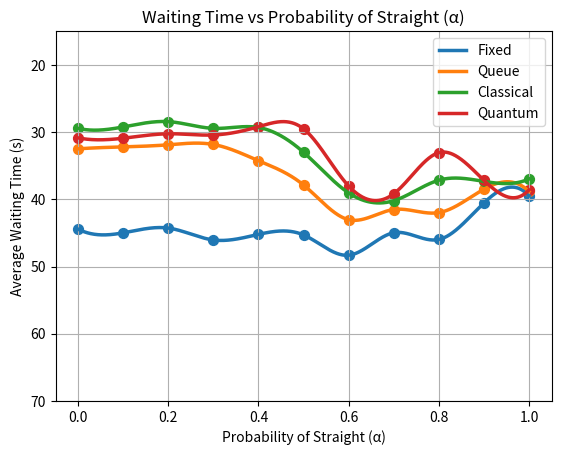

The matplotlib source for this figure:
import matplotlib.pyplot as plt
from scipy.interpolate import make_interp_spline
import numpy as np

alpha = [0, 0.1, 0.2, 0.3, 0.4, 0.5, 0.6, 0.7, 0.8, 0.9, 1.0]
#             0.0    0.1    0.2    0.3    0.4    0.5    0.6    0.7    0.8    0.9    1.0
fixed =     [44.43, 44.98, 44.27, 46.04, 45.21, 45.29, 48.31, 44.97, 45.97, 40.53, 39.47]
queue =     [32.48, 32.19, 31.88, 31.83, 34.24, 37.86, 43.02, 41.51, 41.97, 38.49, 38.82]
classical = [29.43, 29.22, 28.43, 29.43, 29.30, 32.99, 39.04, 40.20, 37.15, 37.32, 36.97]
o_quantum = [30.80, 30.93, 29.00, 30.48, 31.83, 32.26, 38.91, 39.73, 41.43, 42.15, 43.12]

quantum =   [30.85, 30.90, 30.24, 30.42, 29.19, 29.50, 38.01, 39.17, 33.05, 37.16, 38.59]

alpha_smooth = np.linspace(min(alpha), max(alpha), 1000)

fixed_smooth = make_interp_spline(alpha, fixed)(alpha_smooth)
queue_smooth = make_interp_spline(alpha, queue)(alpha_smooth)
classical_smooth = make_interp_spline(alpha, classical)(alpha_smooth)
quantum_smooth = make_interp_spline(alpha, quantum)(alpha_smooth)

plt.figure()

plt.plot(alpha_smooth, fixed_smooth, linewidth=2.5, label='Fixed')
plt.plot(alpha_smooth, queue_smooth, linewidth=2.5, label='Queue')
plt.plot(alpha_smooth, classical_smooth, linewidth=2.5, label='Classical')
plt.plot(alpha_smooth, quantum_smooth, linewidth=2.5, label='Quantum')

plt.scatter(alpha, fixed, s=50)
plt.scatter(alpha, queue, s=50)
plt.scatter(alpha, classical, s=50)
plt.scatter(alpha, quantum, s=50)

plt.xlabel('Probability of Straight (α)')
plt.ylabel('Average Waiting Time (s)')
plt.title('Waiting Time vs Probability of Straight (α)')

plt.ylim(15, 70)

plt.gca().invert_yaxis()

plt.legend()
plt.grid()

plt.show()
